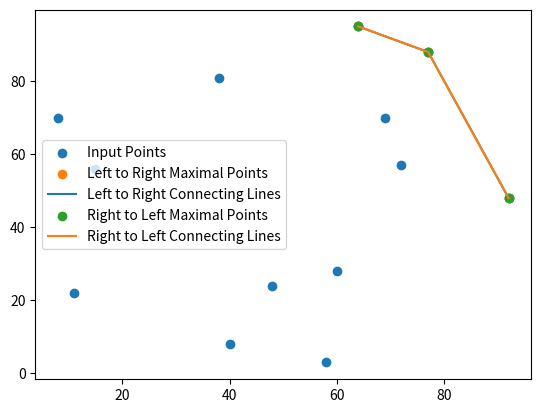

Write Python code to recreate this figure.

import random
import matplotlib.pyplot as plt


def leftRight(input):
    maximalPoints = []  # Initialize an empty list to store maximal points
    steps = 0  # Initialize a counter to keep track of the number of steps taken
    for i in input:  # Iterate over each point in the input list
        steps += 1  # Increment the step counter
        while len(maximalPoints) > 0 and maximalPoints[-1][1] <= i[1]:  # Check if the current point is greater than the top of the stack
            steps += 1  # Increment the step counter
            maximalPoints.pop()  # Pop the top of the stack until it is empty or the top of the stack has a greater y-coordinate than the current point
        maximalPoints.append(i)  # Append the current point to the stack
    
    return maximalPoints, steps  # Return the list of maximal points and the number of steps taken



def rightLeft(input):
    maximalPoints = [input[-1]]  # Initialize an empty list to store maximal points and add the last point in the input list
    steps = 0  # Initialize a counter to keep track of the number of steps taken
    for i in input[-1::-1]:  # Iterate over each point in the input list in reverse order
        steps+=1  # Increment the step counter
        if i[0] == maximalPoints[-1][0] and i[1] > maximalPoints[-1][1]:  # Check if the current point is greater than the second last maximal point
            maximalPoints.insert(-1, i)  # Insert the current point before the second last maximal point
        if i[1] > maximalPoints[-1][1]:  # Check if the current point is greater than the last maximal point
            maximalPoints.append(i)  # Append the current point to the list of maximal points
    return maximalPoints, steps  # Return the list of maximal points and the number of steps taken



def generate_random_original_points(n):
    
    """
    It will return the random number pairs generated in list of tuples.
    """
    return [(random.randint(1, 100), random.randint(1, 100)) for _ in range(n)]




def plot_points(ax, points, label):
    x, y = zip(*points)
    ax.scatter(x, y, label=label)

def plot_lines(ax, points, label):
    x, y = zip(*points)
    ax.plot(x, y, label=label)

def main():
    n = 13
    original_points = generate_random_original_points(n)
    original_points.sort()

    print("Input original_points:", original_points)

    left_to_right_maximal_points, left_to_right_comparisons = leftRight(original_points)
    print("\nLeft to Right Maximal points:", left_to_right_maximal_points)
    print("Left to Right Number of Comparisons:", left_to_right_comparisons)

    right_to_left_maximal_points, right_to_left_comparisons = rightLeft(original_points)
    print("\nRight to Left Maximal points:", right_to_left_maximal_points)
    print("Right to Left Number of Comparisons:", right_to_left_comparisons)

    fig, ax = plt.subplots()

    # Plot input points
    plot_points(ax, original_points, 'Input Points')

    # Plot left to right maximal points
    plot_points(ax, left_to_right_maximal_points, 'Left to Right Maximal Points')
    plot_lines(ax, left_to_right_maximal_points, 'Left to Right Connecting Lines')

    # Plot right to left maximal points
    plot_points(ax, right_to_left_maximal_points, 'Right to Left Maximal Points')
    plot_lines(ax, right_to_left_maximal_points, 'Right to Left Connecting Lines')

    ax.legend()
    plt.show()

main()
